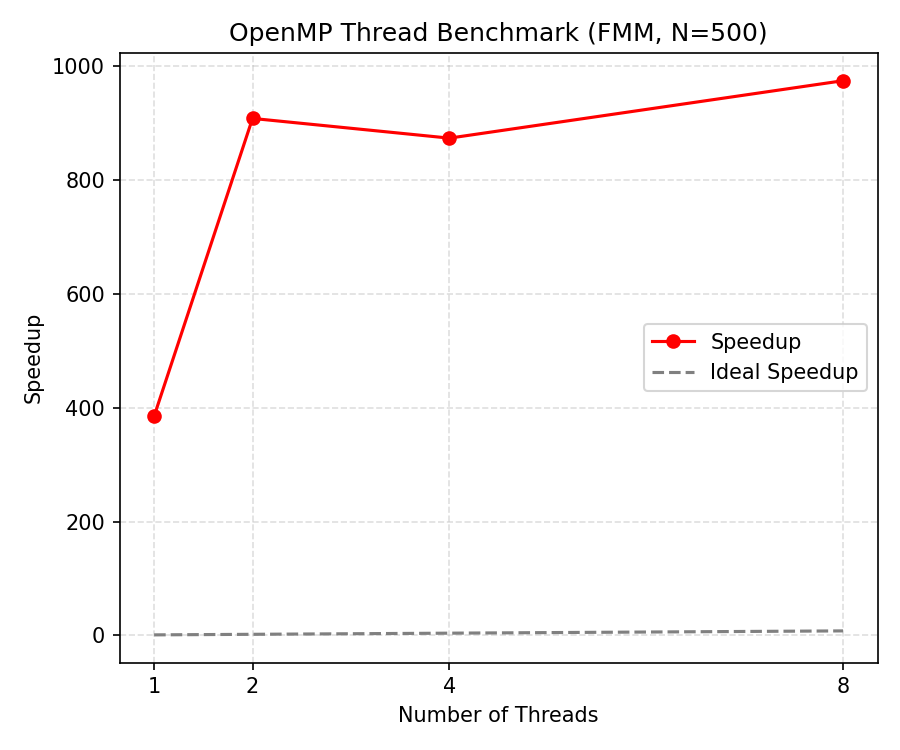

Data behind this chart, as committed beside it:
Threads, Time
1, 0.002596
2, 0.001101
4, 0.001145
8, 0.001026
